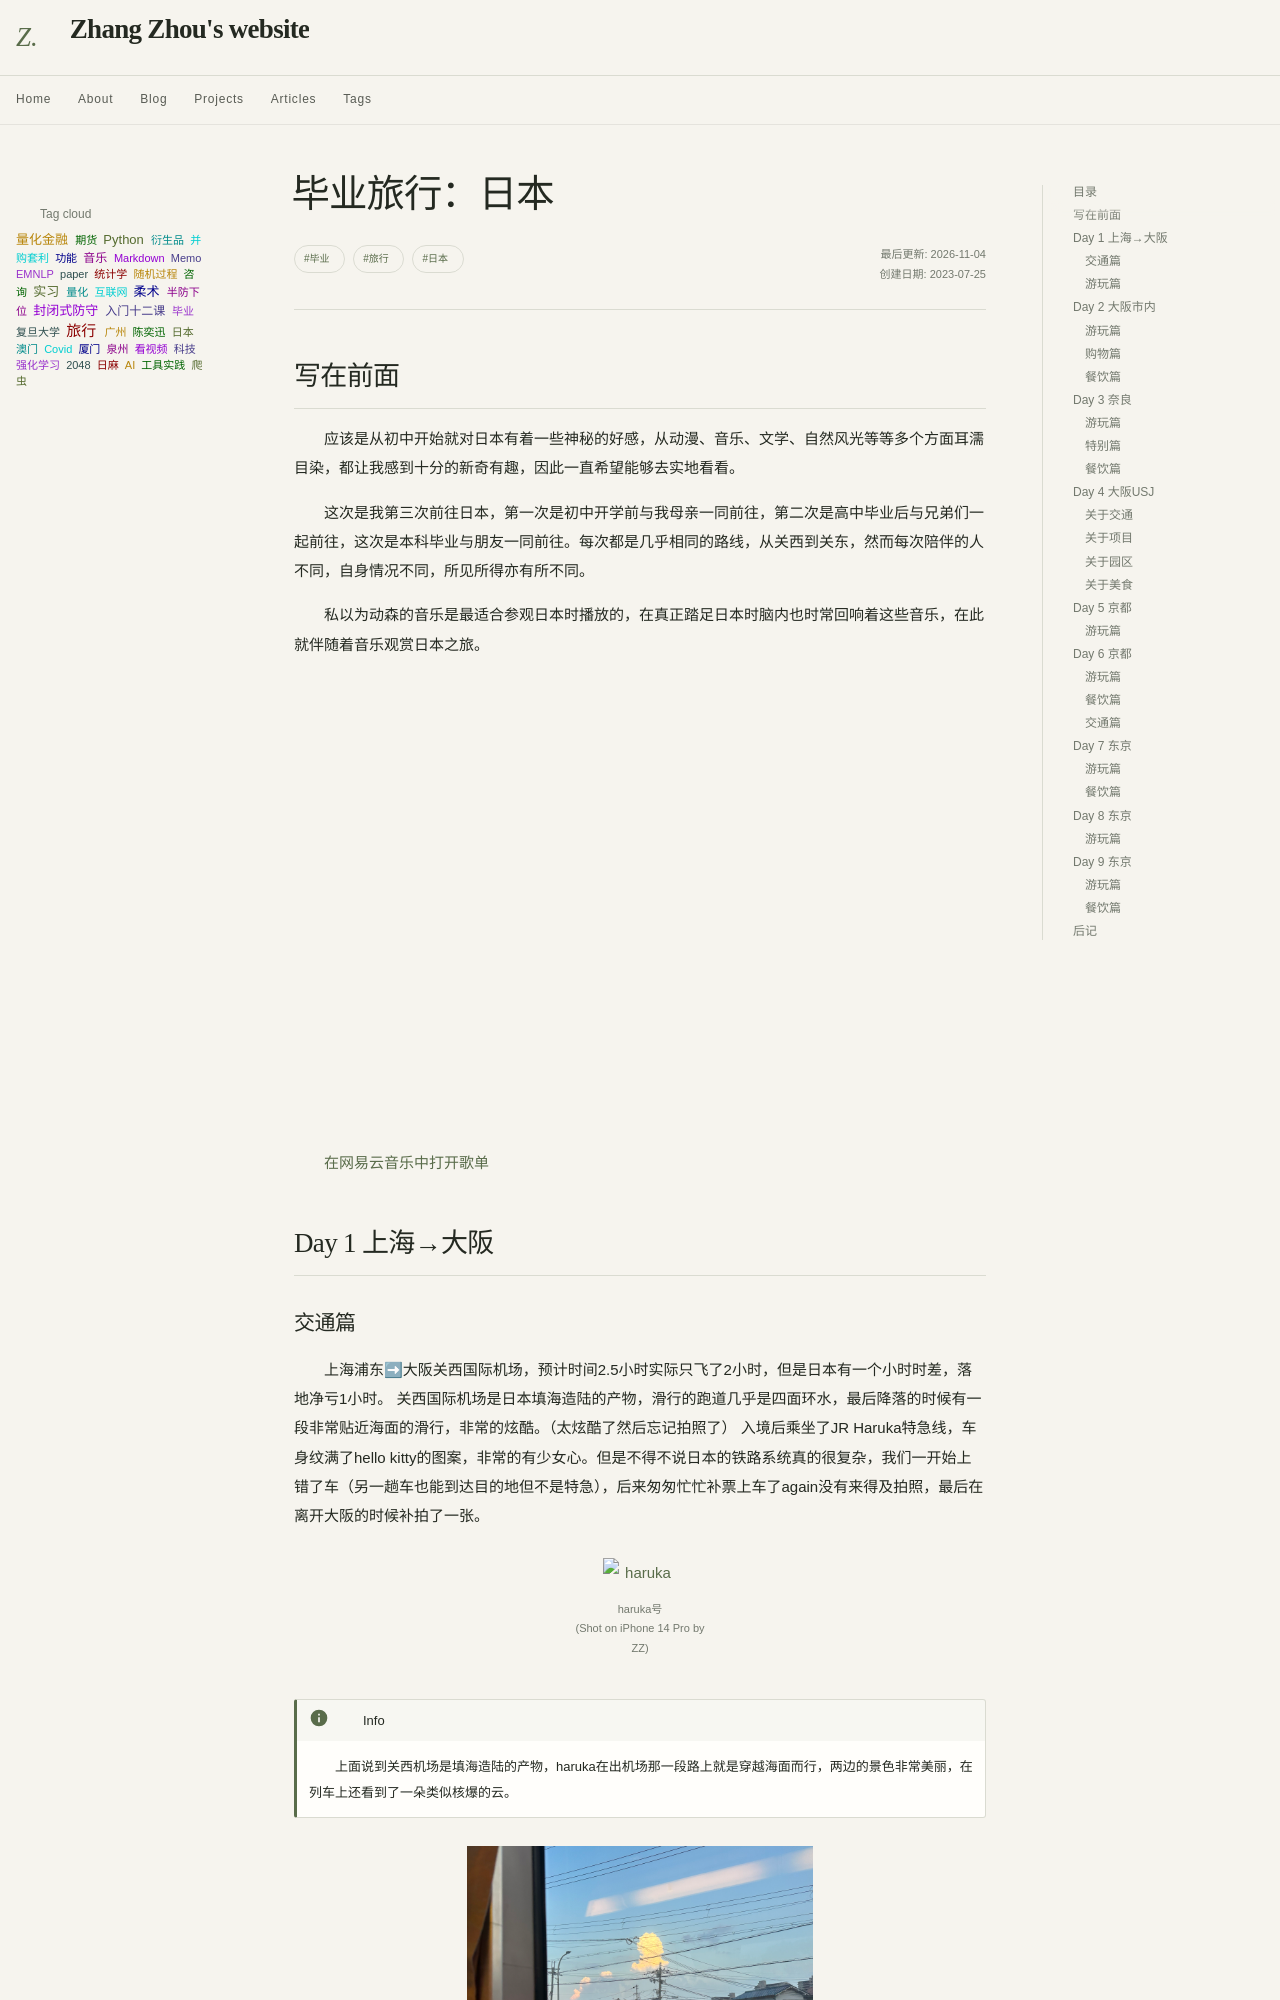

repository: Sputnik103/my-docs · page: blog/travel/graduation_travel/index.html · generator: mkdocs

---
title: 毕业旅行：日本
hide:
  - in_recent_list
tags: 
  - 毕业
  - 旅行
  - 日本
---

<style>
p{
text-indent: 2em; /*首行缩进*/
}
</style>


## 写在前面

应该是从初中开始就对日本有着一些神秘的好感，从动漫、音乐、文学、自然风光等等多个方面耳濡目染，都让我感到十分的新奇有趣，因此一直希望能够去实地看看。

这次是我第三次前往日本，第一次是初中开学前与我母亲一同前往，第二次是高中毕业后与兄弟们一起前往，这次是本科毕业与朋友一同前往。每次都是几乎相同的路线，从关西到关东，然而每次陪伴的人不同，自身情况不同，所见所得亦有所不同。

私以为动森的音乐是最适合参观日本时播放的，在真正踏足日本时脑内也时常回响着这些音乐，在此就伴随着音乐观赏日本之旅。

<iframe title="日本旅行背景音乐歌单" src="https://music.163.com/outchain/player?type=0&amp;id=8676853852&amp;auto=0&amp;height=430" width="330" height="450" style="max-width:100%;border:0" loading="lazy"></iframe>

[在网易云音乐中打开歌单](https://music.163.com/#/playlist?id=8676853852){target="_blank" rel="noopener noreferrer"}

## Day 1 上海→大阪
